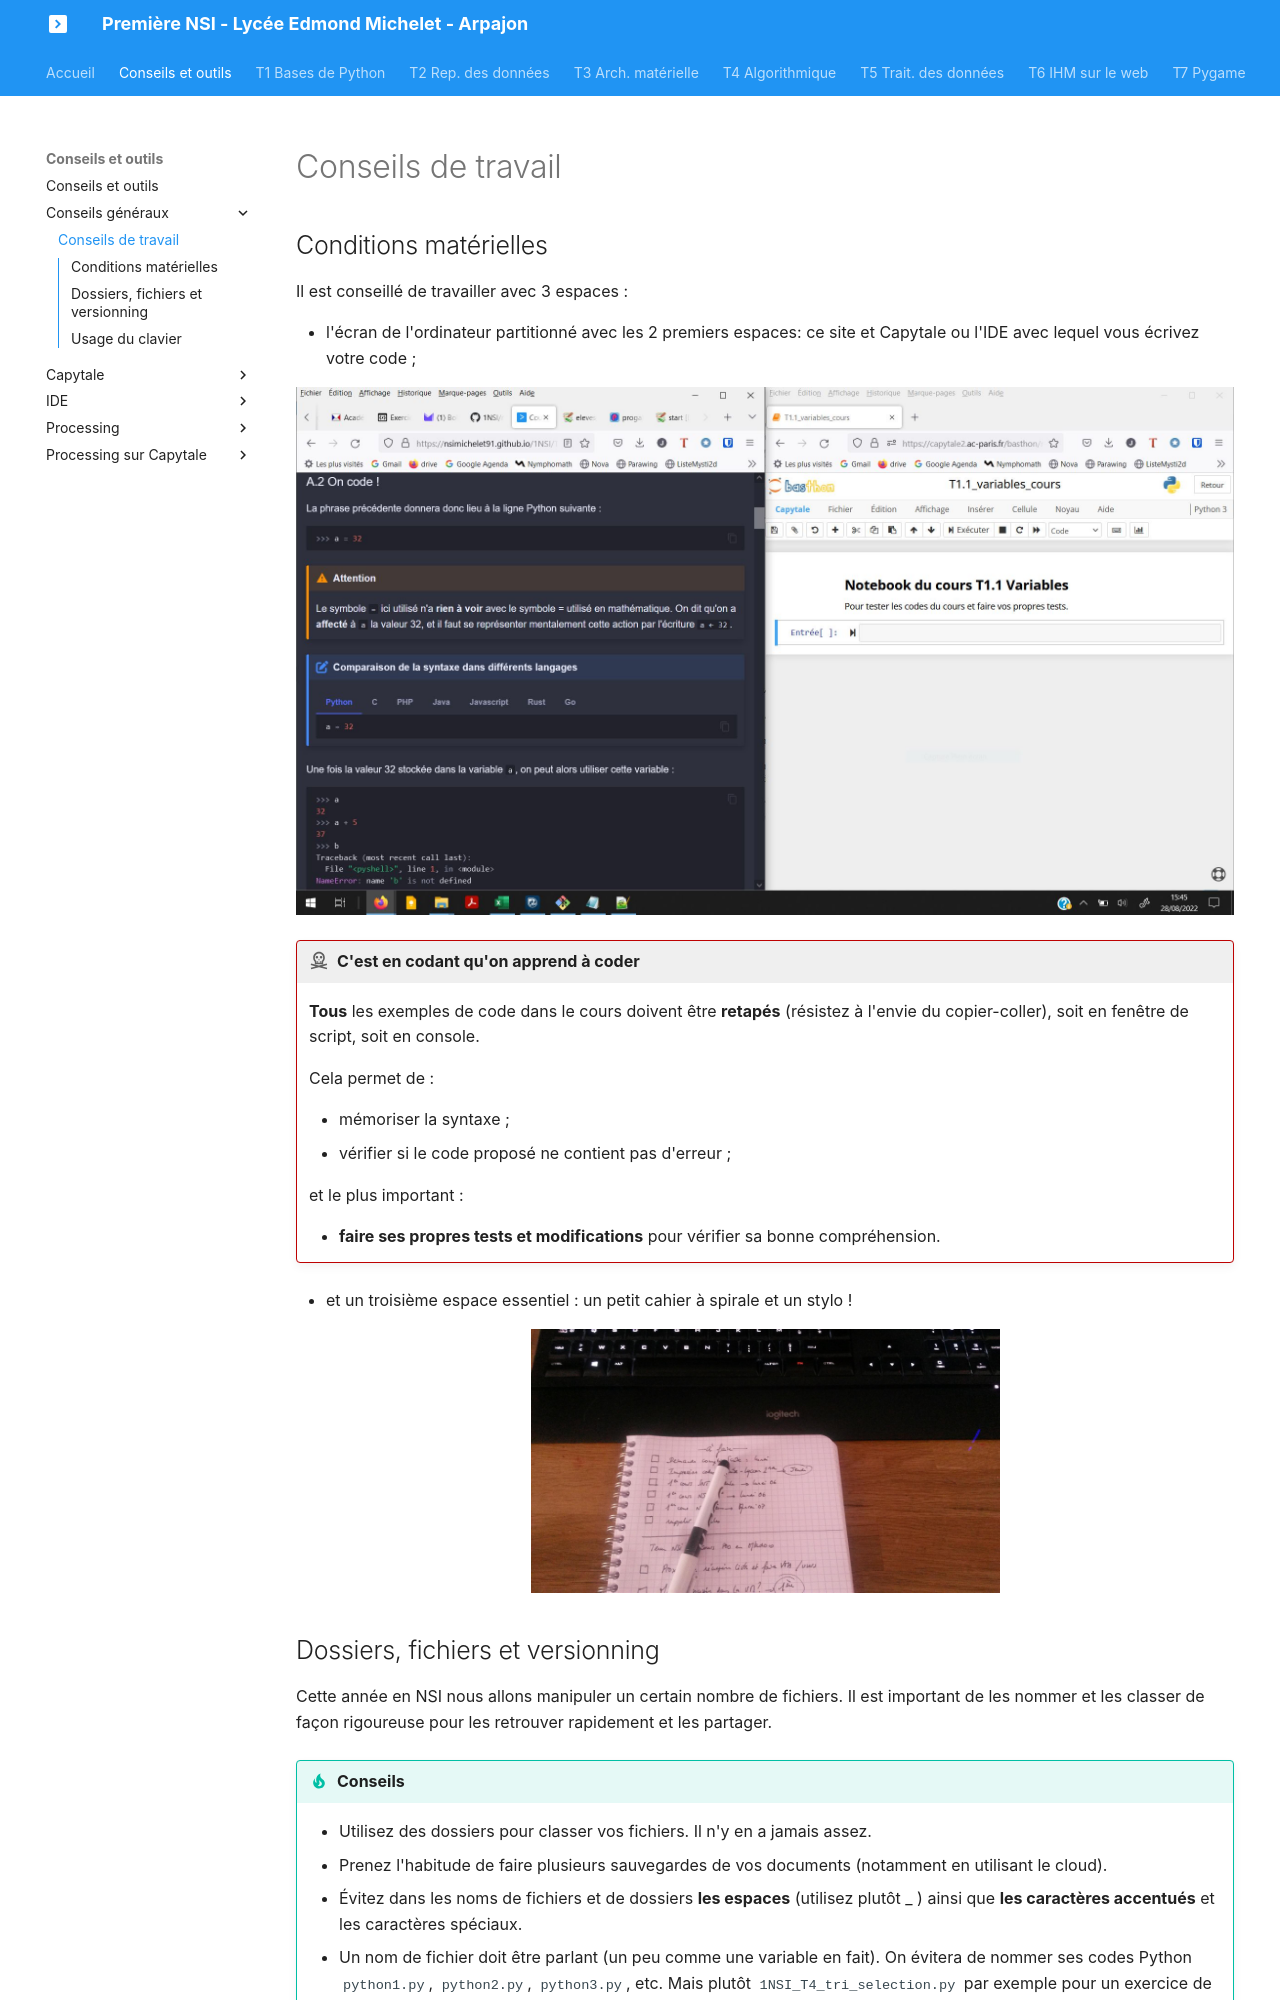

repository: nsimichelet91/1NSI · page: T0_Divers/1_Conseils_generaux/cours/index.html · generator: mkdocs

# Conseils de travail


## Conditions matérielles

Il est conseillé de travailler avec 3 espaces :

- l'écran de l'ordinateur partitionné avec les 2 premiers espaces: ce site et Capytale ou l'IDE avec lequel vous écrivez votre code ;

![image](data/partage_ecran.JPG){: .center}

!!! danger "C'est en codant qu'on apprend à coder"
    **Tous** les exemples de code dans le cours doivent être **retapés** (résistez à l'envie du copier-coller), soit en fenêtre de script, soit en console.

    Cela permet de :

    - mémoriser la syntaxe ;
    - vérifier si le code proposé ne contient pas d'erreur ;

    et le plus important :

    - **faire ses propres tests et modifications** pour vérifier sa bonne compréhension. 

- et un troisième espace essentiel : un petit cahier à spirale et un stylo !

![image](data/cahier.jpeg){: .center width=50%}

## Dossiers, fichiers et versionning

Cette année en NSI nous allons manipuler un certain nombre de fichiers. Il est important de les nommer et les classer de façon rigoureuse pour les retrouver rapidement et les partager.


!!! tip "Conseils"
    - Utilisez des dossiers pour classer vos fichiers. Il n'y en a jamais assez.
    - Prenez l'habitude de faire plusieurs sauvegardes de vos documents (notamment en utilisant le cloud).
    - Évitez dans les noms de fichiers et de dossiers **les espaces** (utilisez plutôt _ ) ainsi que **les caractères accentués** et les caractères spéciaux.
    - Un nom de fichier doit être parlant (un peu comme une variable en fait). On évitera de nommer ses codes Python `python1.py`, `python2.py`, `python3.py`, etc. Mais plutôt `1NSI_T4_tri_selection.py` par exemple pour un exercice de programmation sur le tri par selection au thème 4.
    - Lorsqu'on travaille sur un projet ou un programme conséquent, il peut être utile de conserver des archives du travail à plusieurs étapes de l'élaboration, plutôt que de ne conserver que la dernière version. À cet effet on pourra numéroter : `1NSI_projet_morpion_v1.py`, puis `1NSI_projet_morpion_v2.py`, `1NSI_projet_morpion_v3.py`, etc.
